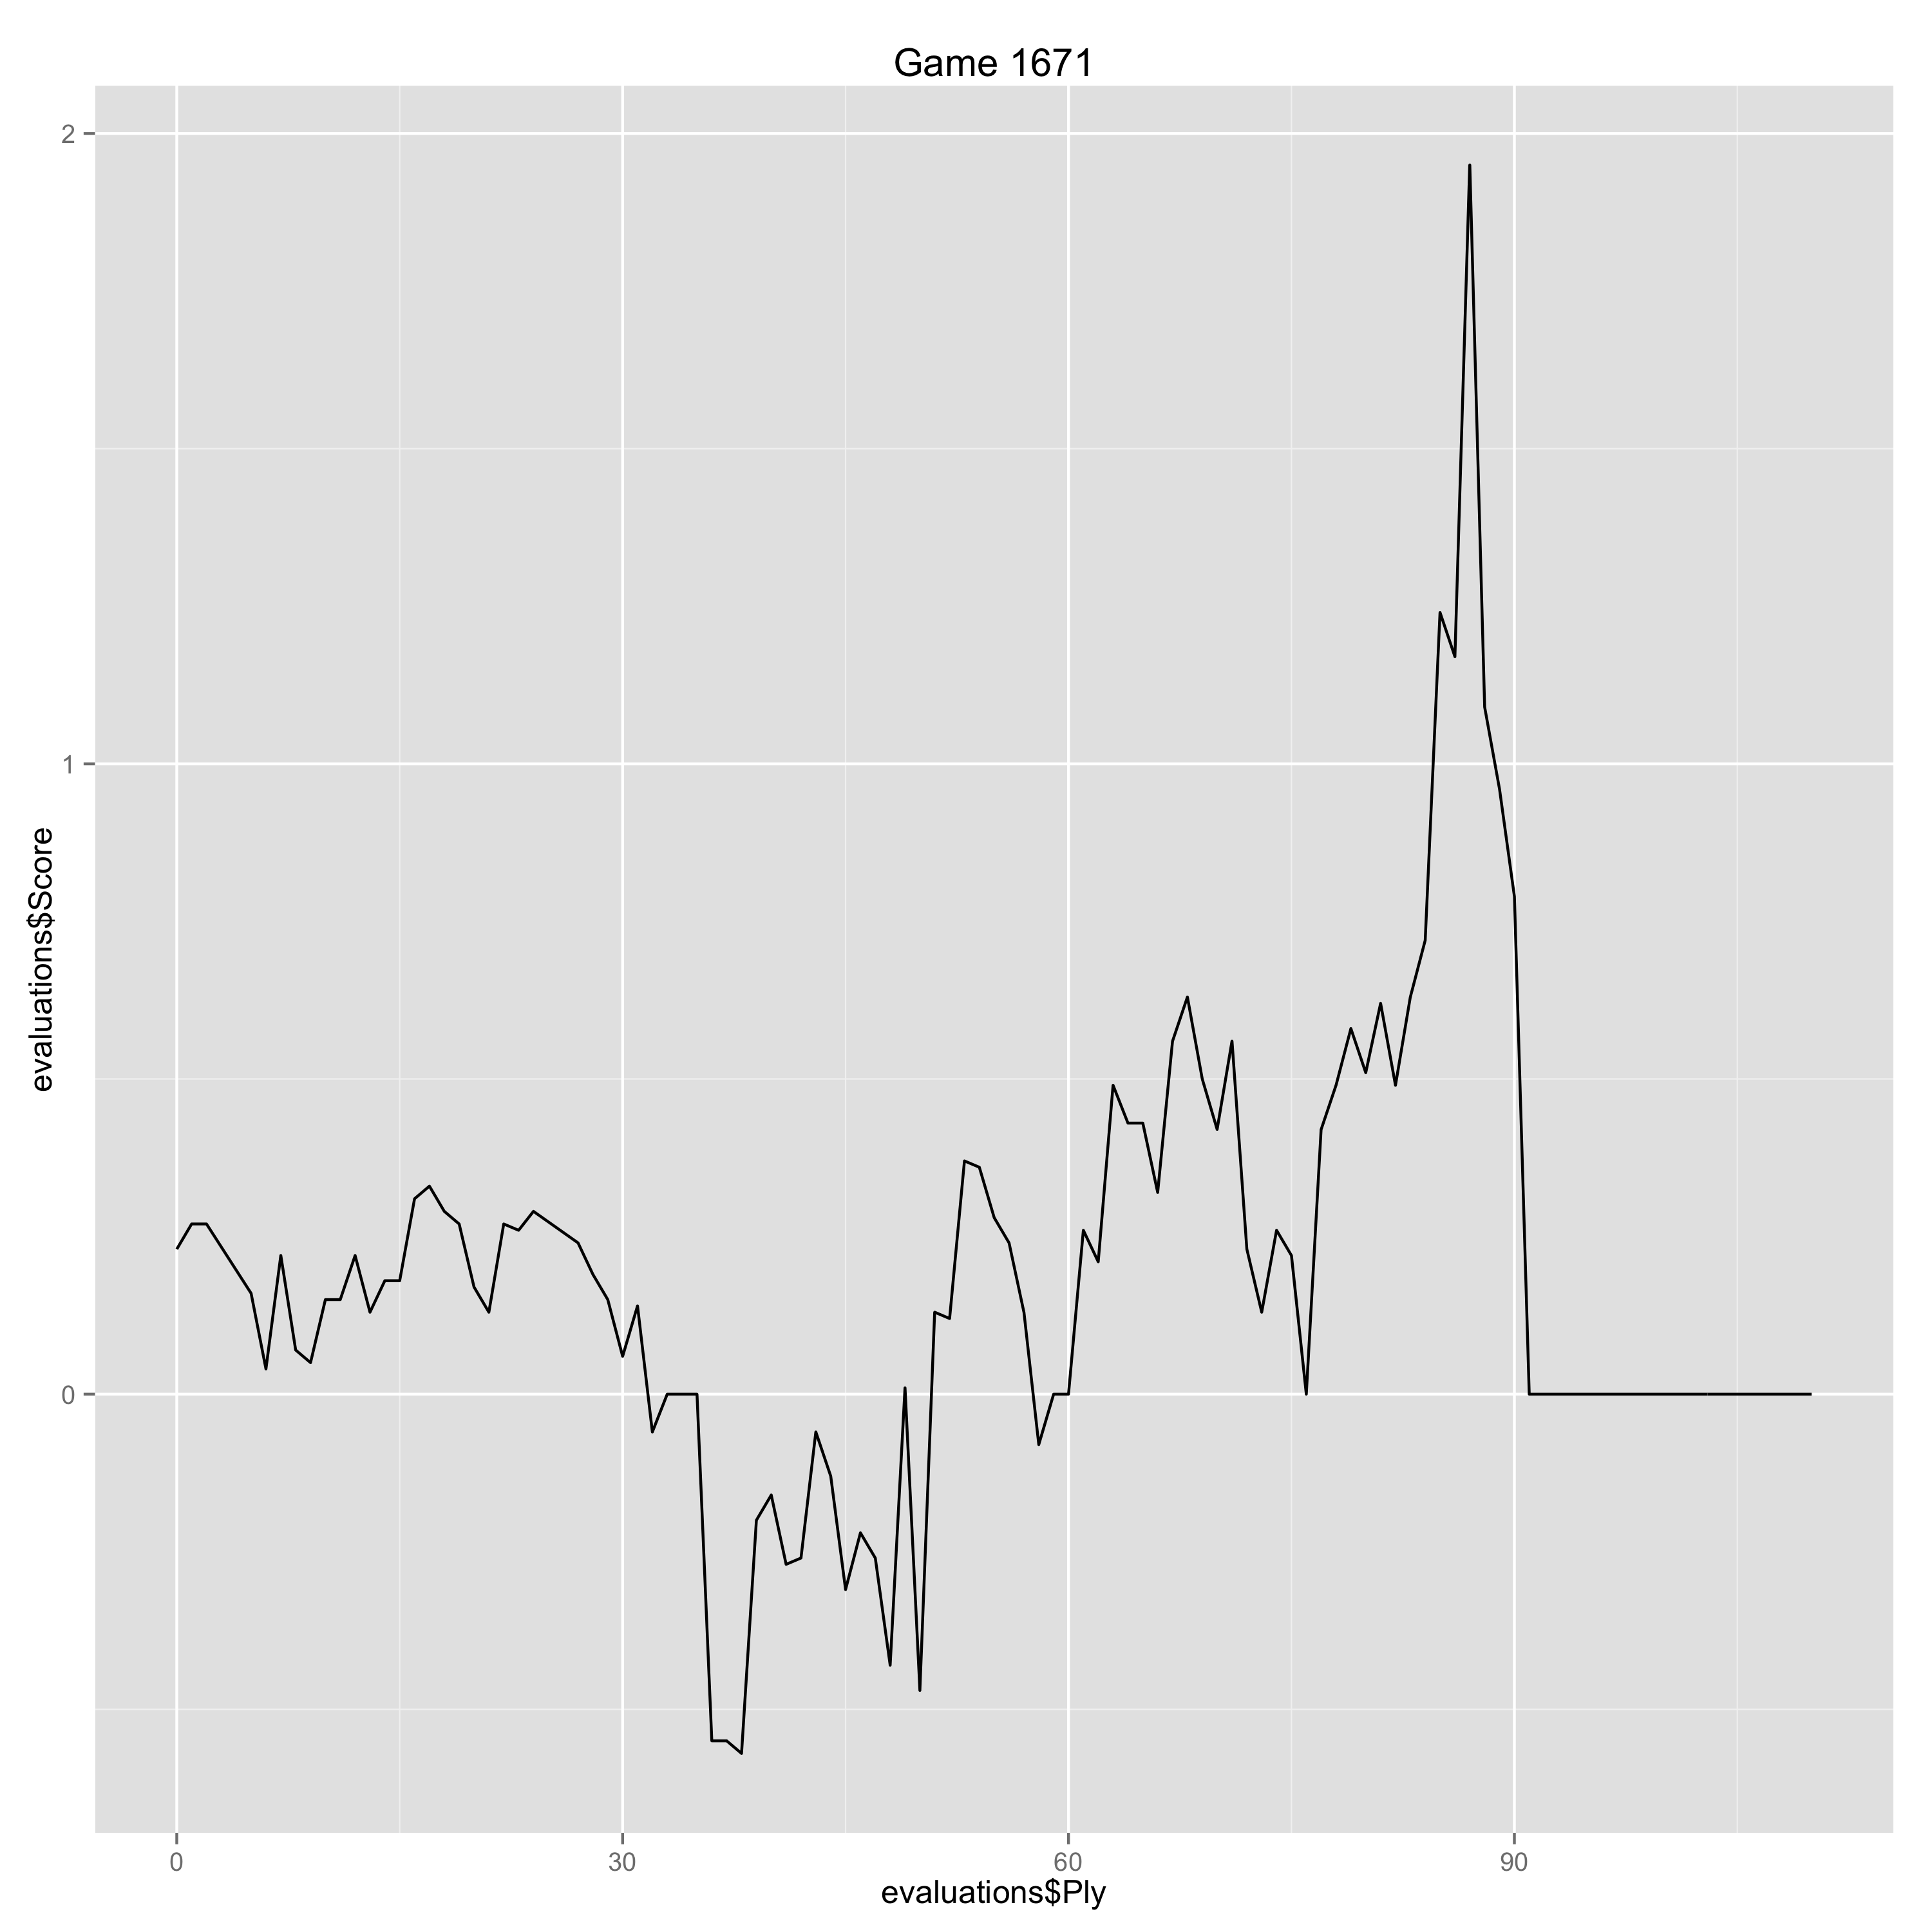

The data file committed next to this chart (first rows):
Ply, Move, White, Black, Score, Eval, Comment
0, [1], e4, , 0.23, 0.23, 
1, [1], , e5, 0.27, -0.04, 
2, [2], Nf3, , 0.27, 0.0, 
5, [3], , Nf6, 0.16, 0.11, 
6, [4], d3, , 0.04, -0.12, 
7, [4], , Bc5, 0.22, -0.18, 
8, [5], c3, , 0.07, -0.15, 
9, [5], , O-O, 0.05, 0.02, 
10, [6], O-O, , 0.15, 0.1, 
11, [6], , Re8, 0.15, 0.0, 
12, [7], Nbd2, , 0.22, 0.07, 
13, [7], , a6, 0.13, 0.09, 
14, [8], Bxc6, , 0.18, 0.05, 
15, [8], , dxc6, 0.18, 0.0, 
16, [9], Nc4, , 0.31, 0.13, 
17, [9], , Nd7, 0.33, -0.02, 
18, [10], b4, , 0.29, -0.04, 
19, [10], , Bf8, 0.27, 0.02, 
20, [11], Bg5, , 0.17, -0.1, 
21, [11], , f6, 0.13, 0.04, 
22, [12], Be3, , 0.27, 0.14, 
23, [12], , Nb8, 0.26, 0.01, 
24, [13], Qc2, , 0.29, 0.03, 
27, [14], , Nd7, 0.24, 0.05, 
28, [15], Na5, , 0.19, -0.05, 
29, [15], , Qc8, 0.15, 0.04, 
30, [16], Rfb1, , 0.06, -0.09, 
31, [16], , Bf7, 0.14, -0.08, 
32, [17], a3, , -0.06, -0.2, 
33, [17], , b6, 0.0, -0.06, 
34, [18], Nab3, , 0.0, 0.0, 
35, [18], , a5, 0.0, 0.0, 
36, [19], Nc4, , -0.55, -0.55, 
37, [19], , a4, -0.55, 0.0, 
38, [20], Nc1, , -0.57, -0.02, 
39, [20], , f5, -0.2, -0.37, 
40, [21], exf5, , -0.16, 0.04, 
41, [21], , Nf6, -0.27, 0.11, 
42, [22], Ne2, , -0.26, 0.01, 
43, [22], , Qxf5, -0.06, -0.2, 
44, [23], Ng3, , -0.13, -0.07, 
45, [23], , Qg6, -0.31, 0.18, 
46, [24], Nd2, , -0.22, 0.09, 
47, [24], , Rad8, -0.26, 0.04, 
48, [25], Nge4, , -0.43, -0.17, 
49, [25], , Nd5, 0.01, -0.44, 
50, [26], Nf3, , -0.47, -0.48, 
51, [26], , Rd7, 0.13, -0.6, 
52, [27], Re1, , 0.12, -0.01, 
53, [27], , Nf4, 0.37, -0.25, 
54, [28], Bxf4, , 0.36, -0.01, 
55, [28], , exf4, 0.28, 0.08, 
56, [29], c4, , 0.24, -0.04, 
57, [29], , h6, 0.13, 0.11, 
58, [30], Re2, , -0.08, -0.21, 
59, [30], , b5, 0.0, -0.08, 
60, [31], Rae1, , 0.0, 0.0, 
61, [31], , bxc4, 0.26, -0.26, 
62, [32], dxc4, , 0.21, -0.05, 
63, [32], , Kh8, 0.49, -0.28, 
... 47 more rows
